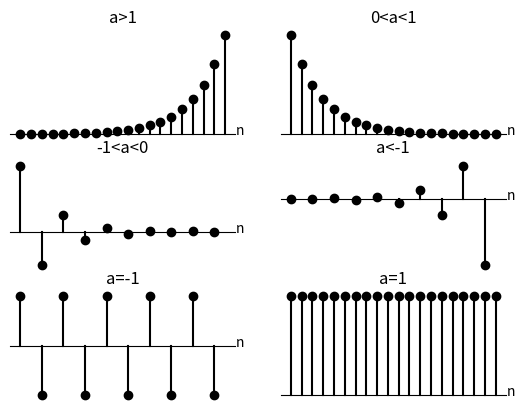

The matplotlib source for this figure:
import numpy as np 
import matplotlib as mpl
import matplotlib.pyplot as plt
import mpl_toolkits.axisartist as axisartist

plt.figure()

plt.subplot(3,2,1)
ax = plt.gca()  
ax.spines['right'].set_color('none')  
ax.spines['top'].set_color('none')  
ax.xaxis.set_ticks_position('bottom')  
ax.spines['bottom'].set_position(('data', 0))  
ax.yaxis.set_ticks_position('left')  
ax.spines['left'].set_color('none') 
plt.xticks([])
plt.yticks([])
plt.text(10,0,'n')

a = 2
n = np.arange(0,10,0.5)
y = pow(a,n)
plt.scatter(n,y,color='black')
for i in n:
		plt.plot([i,i],[0,pow(a,i)],color='black',linewidth=1.5)
plt.title('a>1')

plt.subplot(3,2,2)
ax = plt.gca()  
ax.spines['right'].set_color('none')  
ax.spines['top'].set_color('none')  
ax.xaxis.set_ticks_position('bottom')  
ax.spines['bottom'].set_position(('data', 0))  
ax.yaxis.set_ticks_position('left')  
ax.spines['left'].set_color('none') 
plt.xticks([])
plt.yticks([])
plt.text(10,0,'n')
a = 0.5
n = np.arange(0,10,0.5)
y = pow(a,n)
plt.scatter(n,y,color='black')
for i in n:
		plt.plot([i,i],[0,pow(a,i)],color='black',linewidth=1.5)
plt.title('0<a<1')		

plt.subplot(3,2,3)
ax = plt.gca()  
ax.spines['right'].set_color('none')  
ax.spines['top'].set_color('none')  
ax.xaxis.set_ticks_position('bottom')  
ax.spines['bottom'].set_position(('data', 0))  
ax.yaxis.set_ticks_position('left')  
ax.spines['left'].set_color('none') 
plt.xticks([])
plt.yticks([])
plt.text(10,0,'n')
a = -0.5
n = np.arange(0,10,0.5)
y = pow(a,n)
plt.scatter(n,y,color='black')
for i in n:
		plt.plot([i,i],[0,pow(a,i)],color='black',linewidth=1.5)
plt.title('-1<a<0')

plt.subplot(3,2,4)
ax = plt.gca()  
ax.spines['right'].set_color('none')  
ax.spines['top'].set_color('none')  
ax.xaxis.set_ticks_position('bottom')  
ax.spines['bottom'].set_position(('data', 0))  
ax.yaxis.set_ticks_position('left')  
ax.spines['left'].set_color('none') 
plt.xticks([])
plt.yticks([])
plt.text(10,0,'n')
a = -2
n = np.arange(0,10,0.5)
y = pow(a,n)
plt.scatter(n,y,color='black')
for i in n:
		plt.plot([i,i],[0,pow(a,i)],color='black',linewidth=1.5)
plt.title('a<-1')

plt.subplot(3,2,5)
ax = plt.gca()  
ax.spines['right'].set_color('none')  
ax.spines['top'].set_color('none')  
ax.xaxis.set_ticks_position('bottom')  
ax.spines['bottom'].set_position(('data', 0))  
ax.yaxis.set_ticks_position('left')  
ax.spines['left'].set_color('none') 
plt.xticks([])
plt.yticks([])
plt.text(10,0,'n')
a = -1
n = np.arange(0,10,0.5)
y = pow(a,n)
plt.scatter(n,y,color='black')
for i in n:
		plt.plot([i,i],[0,pow(a,i)],color='black',linewidth=1.5)
plt.title('a=-1')

plt.subplot(3,2,6)
ax = plt.gca()  
ax.spines['right'].set_color('none')  
ax.spines['top'].set_color('none')  
ax.xaxis.set_ticks_position('bottom')  
ax.spines['bottom'].set_position(('data', 0))  
ax.yaxis.set_ticks_position('left')  
ax.spines['left'].set_color('none') 
plt.xticks([])
plt.yticks([])
plt.text(10,0,'n')
a = 1
n = np.arange(0,10,0.5)
y = pow(a,n)
plt.scatter(n,y,color='black')
for i in n:
		plt.plot([i,i],[0,pow(a,i)],color='black',linewidth=1.5)
plt.title('a=1')
plt.show()

